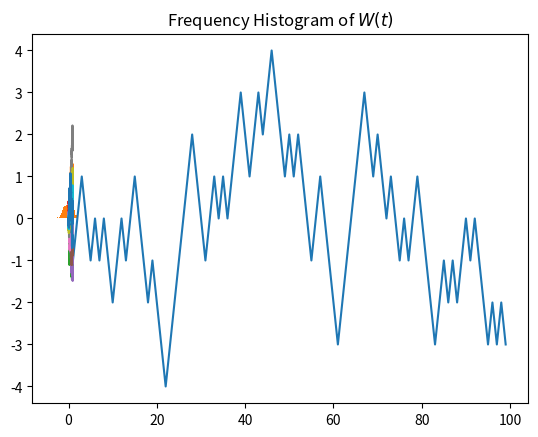
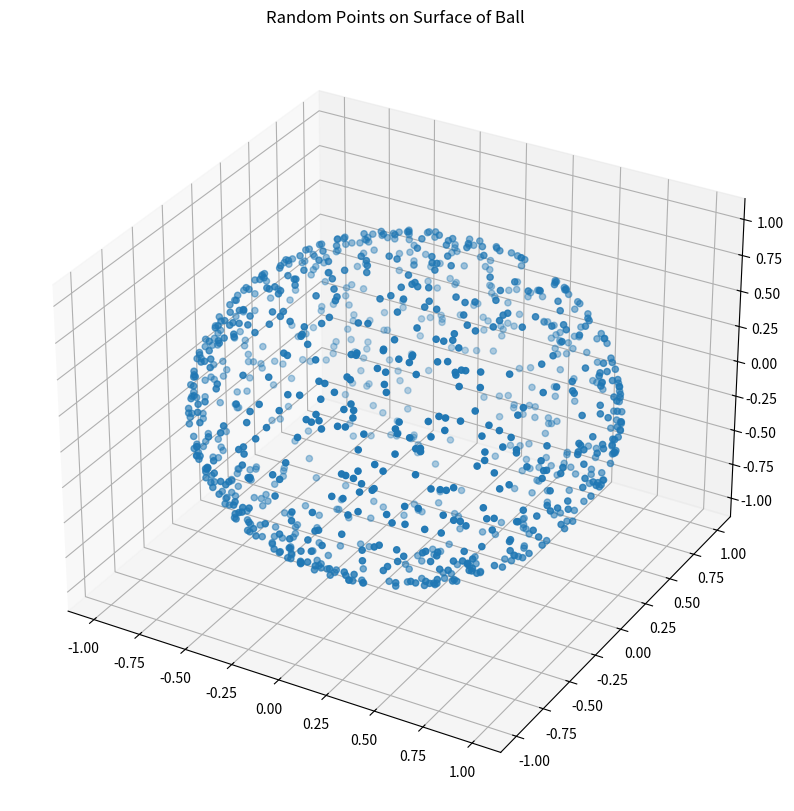
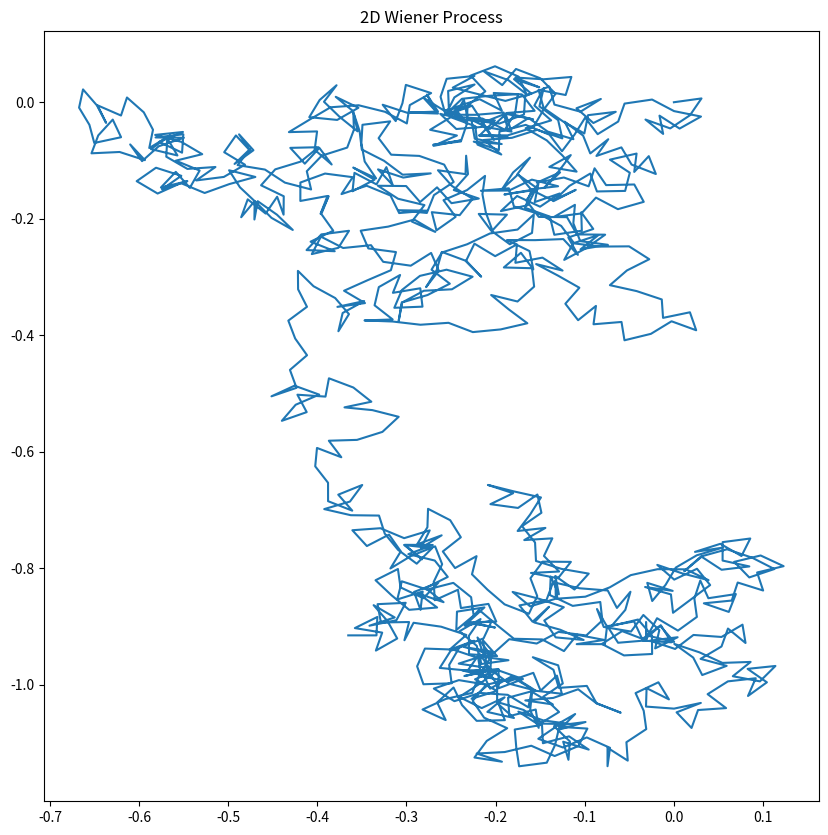
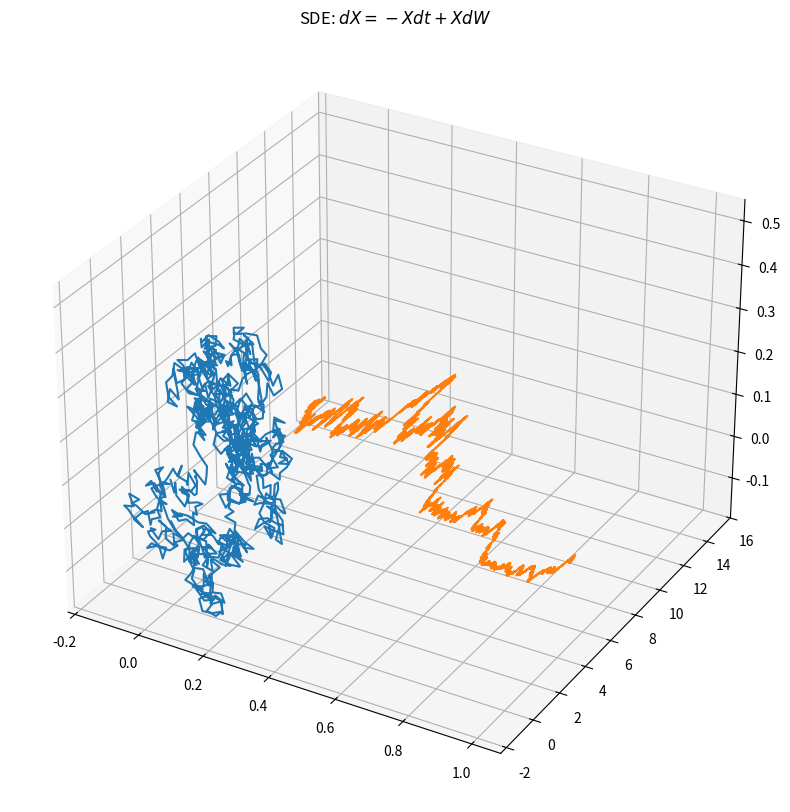

The script that saved these images, in order:
# import the relevant libraries.

import matplotlib.pyplot as plt
from mpl_toolkits import mplot3d
import numpy as np
import random

# random walk in one dimension.
def random_walk_one_dimension(n, x_init):
    
    # type testing.
    if not isinstance(n, int):
        raise TypeError('n must be int.')
        pass
    
    def random_walk_iter(x):
        return x + random.choice([-1, 1])
    
    solution = [None for _ in range(n)]
    for i in range(n):
        if i == 0:
            solution[0] = x_init
            pass
        else:
            solution[i] = random_walk_iter(solution[i-1])
            pass
        pass
    return solution

n = 100
plt.plot(range(n), random_walk_one_dimension(n, 0))
plt.title('Random Walk')
plt.show()

# Wiener process in one dimension.
def wiener_process_one_dimension(tt, y_init):
    # tt is a linear array.
    
    # extract data from linear array.
    n = len(tt)
    t_min = tt[0]
    t_max = tt[n-1]
    dt = (t_max - t_min) / (n - 1)
    
    # construct solution set.
    solution = [None for _ in range(n)]
    
    # solve.
    for i in range(n):
        if i == 0:
            solution[0] = y_init
            pass
        else:
            solution[i] = solution[i-1] + np.sqrt(dt)*random.choice([-1, 1])
            pass
        pass
    return solution

tt = np.linspace(0, 1, 1000)

for i in range(10):
    plt.plot(tt, wiener_process_one_dimension(tt, 0))
plt.title('Wiener Process with 1000 Timesteps')
plt.show()

def wiener_process_yield(tt, x_init = 0):
    n = len(tt)
    t_min, t_max = tt[0], tt[n-1]
    dt = (t_max - t_min) / (n - 1)
    
    for i in range(n - 1):
        x_init += random.choice([-1, 1])*np.sqrt(dt)
        pass
    return x_init

n = 1000
tt = np.linspace(0, 1, 100)

sample = [wiener_process_yield(tt) for _ in range(n)]

count, bins, ignored = plt.hist(sample, 30, density = True)
plt.title('Frequency Histogram of $W(t)$')
plt.show()

def norm(x):
    return np.sqrt(x.dot(x))

def unit_sphere(n):
    x = np.array([random.normalvariate(0, 1) for _ in range(n)])
    r = norm(x)
    
    return x/r

# randomly selected points on a ball.

n = 1000
points = [unit_sphere(3) for _ in range(n)]

xx = [point[0] for point in points]
yy = [point[1] for point in points]
zz = [point[2] for point in points]

# plot them in three dimensions.

plt.figure(figsize = (10, 10))
ax = plt.axes(projection = '3d')
ax.scatter(xx, yy, zz)
plt.title('Random Points on Surface of Ball')
plt.show()

# wiener process in n dimensions.

def wiener_process(tt, x_init):
    
    # calculate dimension.
    dim = len(x_init)
    
    # extract data from tt.
    n = len(tt)
    t_min = tt[0]
    t_max = tt[n-1]
    dt = (t_max - t_min) / (n - 1)
    
    # construct solution set.
    solution = [None for _ in range(n)]
    
    # solve.
    for i in range(n):
        if i == 0:
            solution[0] = x_init
            pass
        else:
            solution[i] = solution[i-1] + np.sqrt(dt)*unit_sphere(dim)
            pass
        pass
    return solution

tt = np.linspace(0, 1, 1000)

# a two-dimensional Wiener process.
solution = wiener_process(tt, np.array([0, 0]))
xx = [s[0] for s in solution]
yy = [s[1] for s in solution]

plt.figure(figsize = (10, 10))
plt.plot(xx, yy)
plt.title('2D Wiener Process')
plt.show()

# a three-dimensional Wiener process
solution = wiener_process(tt, np.array([0, 0, 0]))
xx = [s[0] for s in solution]
yy = [s[1] for s in solution]
zz = [s[2] for s in solution]

plt.figure(figsize = (10, 10))
ax = plt.axes(projection = '3d')
ax.plot3D(xx, yy, zz)
plt.title('3D Wiener Process')
plt.show()

mass_matrix = np.array([
    [1, 0, 0],
    [0, 2, 0],
    [0, 0, 3]
])

momentum = np.array([[np.power(i, 2)] for i in range(1, 4)])

mass_matrix.dot(momentum)

np.linalg.inv(mass_matrix).dot(momentum)

def solve(constructor, initial_condition, tt):
    # extract data from tt.
    n = len(tt)
    t_min, t_max = tt[0], tt[n-1]
    h = (t_max - t_min) / (n - 1)
    
    # method function.
    method_function = constructor(h)
    
    # create vector solution set.
    solution = [None for _ in range(n)]
    
    # compute solutions.
    for i, t in enumerate(tt):
        if i == 0:
            solution[0] = initial_condition
            pass
        else:
            solution[i] = method_function(t, solution[i-1])
            pass
        pass
    return solution

def euler_maruyama_constructor(ff):
    a, b = ff
    def euler_maruyama_stepsize(h):
        def euler_maruyama_method(t, state):
            return state + h*a(state) + b(state)*np.sqrt(h)*random.normalvariate(0, 1)
        
        return euler_maruyama_method
    return euler_maruyama_stepsize

def a(x):
    return -x

def b(x):
    return x

# set up problem.
ff = [a, b]
constructor = euler_maruyama_constructor(ff)
initial_condition = 10
tt = np.linspace(0, 1, 10000)

solution = solve(constructor, initial_condition, tt)

plt.plot(tt, solution)
plt.title('SDE: $dX = -Xdt + XdW$')
plt.show()

